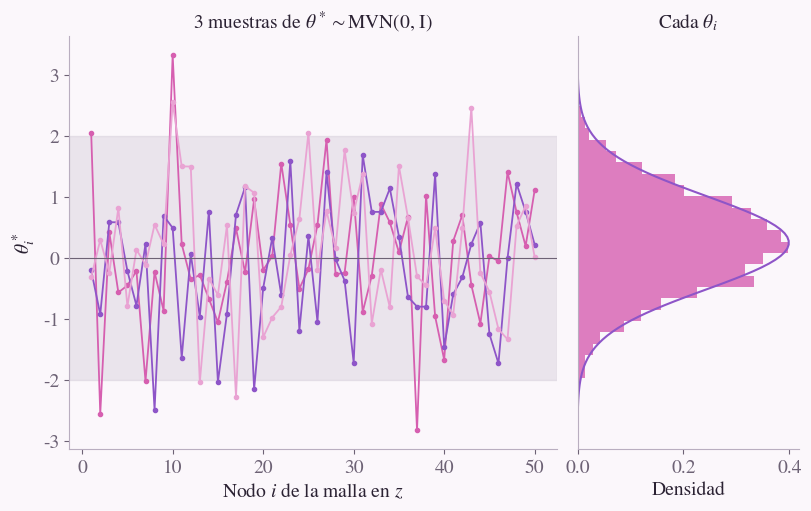
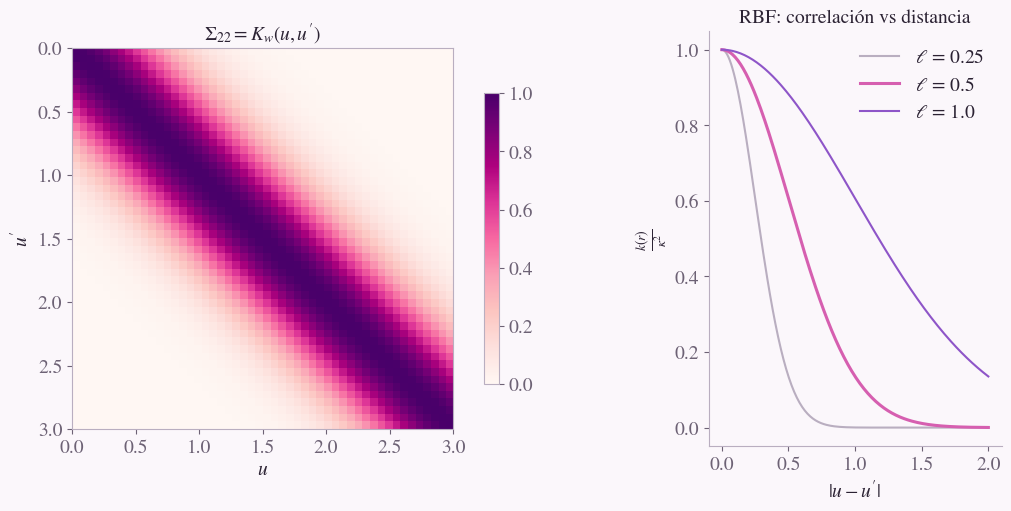
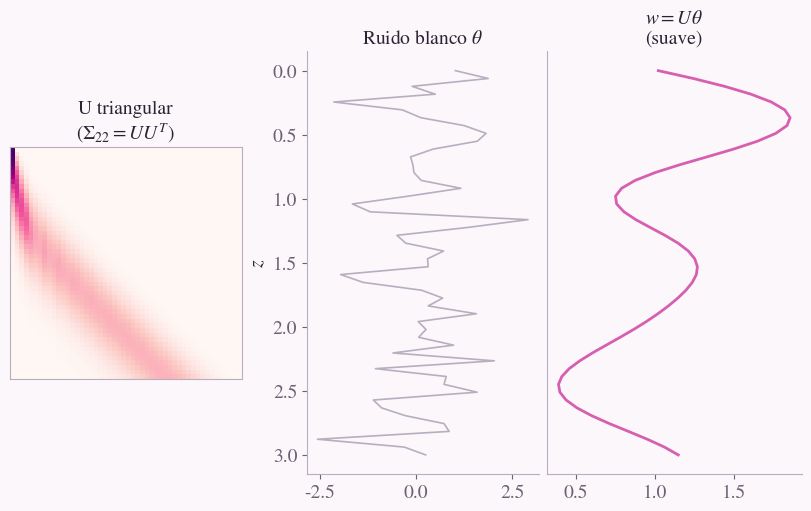
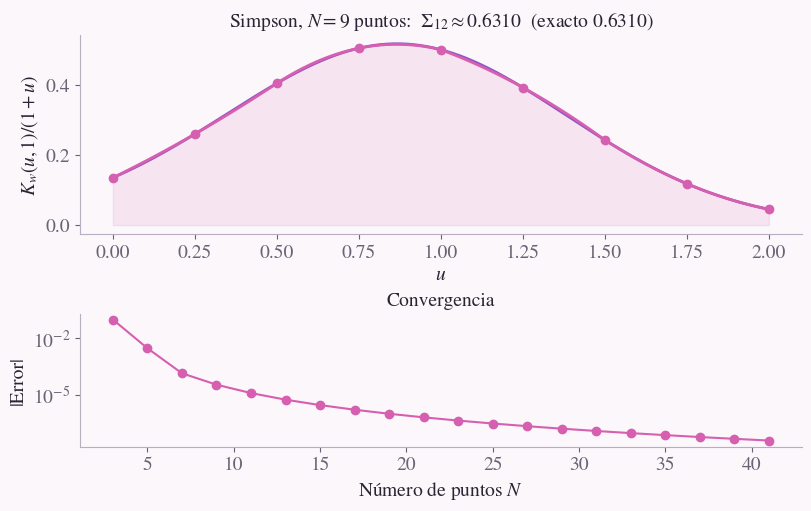
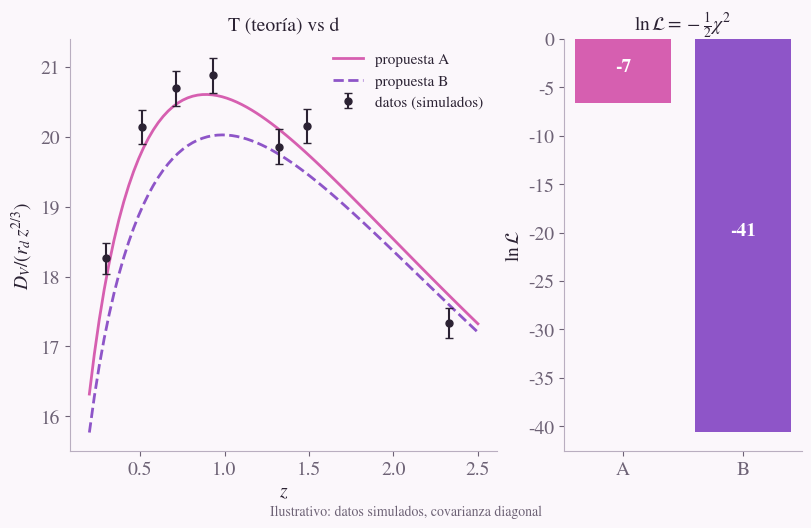

Here is the Python script that generated these plots, in order:
"""
Figuras de los pasos del algoritmo de reconstrucción de w(z) con procesos gaussianos.

Uso:  python figuras_algoritmo_gp.py            (guarda los PNG en ./figuras)
Requiere: numpy, scipy, matplotlib
"""
import os
import numpy as np
import matplotlib as mpl
import matplotlib.pyplot as plt
from scipy.integrate import quad
from scipy.linalg import cholesky

# ---------------------------------------------------------------- estilo
mpl.rcParams.update({
    "font.family": "serif",
    "mathtext.fontset": "stix",
    "font.serif": ["STIXGeneral", "Times New Roman"],
    "axes.unicode_minus": False,
    "figure.dpi": 120,
    "figure.figsize": (8, 5),
})
BG, PK, PU = "#fbf7fb", "#d65fb0", "#8e55c8"      # fondo, rosa, morado
TX, MU, GR = "#2b2233", "#6d6275", "#b9aec0"      # texto, gris oscuro, gris claro
mpl.rcParams.update({
    "figure.facecolor": BG, "axes.facecolor": BG, "savefig.facecolor": BG,
    "text.color": TX, "axes.labelcolor": TX, "xtick.color": MU, "ytick.color": MU,
    "axes.edgecolor": GR, "font.size": 14, "axes.titlesize": 14,
})
OUT = "figuras"
os.makedirs(OUT, exist_ok=True)
rng = np.random.default_rng(3)


def limpiar(ax):
    for s in ("top", "right"):
        ax.spines[s].set_visible(False)


# ------------------------------------------------ ingredientes comunes
m = 50                                   # nodos de la malla en z
z = np.linspace(0, 3, m)
kappa, ell = 1.0, 0.5                    # hiperparámetros del kernel RBF


def kernel_rbf(u, up, kappa=kappa, ell=ell):
    return kappa**2 * np.exp(-(u[:, None] - up[None, :])**2 / (2 * ell**2))


K = kernel_rbf(z, z) + 1e-8 * np.eye(m)  # Σ22 (con jitter para estabilidad)
U = cholesky(K, lower=True)              # Σ22 = U Uᵀ


# ------------------------------------------------ paso 1: inicialización
def fig_inicializacion():
    fig, ax = plt.subplots(1, 2, gridspec_kw={"width_ratios": [2.2, 1]},
                           constrained_layout=True)
    idx = np.arange(1, m + 1)
    for c in (PK, PU, "#e9a3d3"):
        ax[0].plot(idx, rng.standard_normal(m), color=c, lw=1.3, marker="o", ms=3)
    ax[0].axhspan(-2, 2, color=GR, alpha=.25)
    ax[0].axhline(0, color=MU, lw=.8)
    ax[0].set(xlabel="Nodo $i$ de la malla en $z$", ylabel=r"$\theta^*_i$",
              title=r"3 muestras de $\theta^*\sim$MVN(0, I)")
    limpiar(ax[0])

    muestras = rng.standard_normal(5000)
    ax[1].hist(muestras, bins=30, orientation="horizontal", color=PK,
               alpha=.8, density=True)
    t = np.linspace(-4, 4, 100)
    ax[1].plot(np.exp(-t**2 / 2) / np.sqrt(2 * np.pi), t, color=PU)
    ax[1].set(xlabel="Densidad", title=r"Cada $\theta_i$", yticks=[])
    limpiar(ax[1])
    fig.savefig(f"{OUT}/paso1_inicializacion.png", dpi=120)


# ------------------------------------------------ paso 2: covarianza
def fig_covarianza():
    fig, ax = plt.subplots(
    1, 2,
    figsize=(10, 5),
    gridspec_kw={"width_ratios": [1.3, 1]},
    constrained_layout=True,
    )    
    fig.set_constrained_layout_pads(wspace=0.2, hspace=0.1)
    im = ax[0].imshow(K, extent=[0, 3, 3, 0], cmap="RdPu", vmin=0, vmax=1)
    ax[0].set(xlabel="$u$", ylabel="$u'$", title=r"$\Sigma_{22}=K_w(u,u')$")
    fig.colorbar(im, ax=ax[0], shrink=.7)

    r = np.linspace(0, 2, 200)
    for l, c in ((0.25, GR), (0.5, PK), (1.0, PU)):
        ax[1].plot(r, np.exp(-r**2 / (2 * l**2)), color=c,
                   lw=2.2 if l == 0.5 else 1.5, label=fr"$\ell$ = {l}")
    ax[1].set(xlabel="$|u-u'|$", ylabel=r"$\frac{k(r)}{\kappa^2}$",
              title="RBF: correlación vs distancia")
    ax[1].legend(frameon=False)
    limpiar(ax[1])
    fig.savefig(f"{OUT}/paso2_covarianza.png", dpi=120)


# ------------------------------------------------ paso 3: Cholesky
def fig_cholesky():
    fig, ax = plt.subplots(1, 3, gridspec_kw={"width_ratios": [1, 1, 1.1]},
                           constrained_layout=True)
    ax[0].imshow(U, extent=[0, 3, 3, 0], cmap="RdPu")
    ax[0].set(title="U triangular\n" + r"($\Sigma_{22}=UU^T$)", xticks=[], yticks=[])

    theta = rng.standard_normal(m)
    w = U @ theta
    ax[1].plot(theta, z, color=GR, lw=1.2)
    ax[1].set(title=r"Ruido blanco $\theta$", ylabel="$z$")
    ax[1].invert_yaxis()
    limpiar(ax[1])
    ax[2].plot(w, z, color=PK, lw=2)
    ax[2].set(title=r"$w=U\theta$" + "\n(suave)", yticks=[])
    ax[2].invert_yaxis()
    limpiar(ax[2])
    fig.savefig(f"{OUT}/paso3_cholesky.png", dpi=120)


# ------------------------------------------------ paso 4: Simpson
def fig_simpson(path=None):
    from scipy.integrate import simpson
    z_max, u_prima = 2.0, 1.0
    g = lambda u: kappa**2 * np.exp(-(u - u_prima)**2 / (2 * ell**2)) / (1 + u)
    exacto = quad(g, 0, z_max)[0]
 
    def simpson_N(N):                     # N puntos (impar) en [0, z]
        u = np.linspace(0, z_max, N)
        return simpson(g(u), x=u), u
 
    fig, ax = plt.subplots(2, 1, gridspec_kw={"height_ratios": [1.5, 1]},
                           constrained_layout=True)
    uu = np.linspace(0, z_max, 300)
    ax[0].plot(uu, g(uu), color=PU, lw=2)
    ax[0].fill_between(uu, g(uu), color=PK, alpha=.12)
    N = 9
    aprox, u9 = simpson_N(N)
    # Simpson ajusta una parábola por cada 3 puntos consecutivos
    for j in range(0, N - 2, 2):
        uj = u9[j:j + 3]
        coef = np.polyfit(uj, g(uj), 2)
        ut = np.linspace(uj[0], uj[-1], 40)
        ax[0].plot(ut, np.polyval(coef, ut), color=PK, lw=2)
    ax[0].plot(u9, g(u9), "o", color=PK)
    ax[0].set(xlabel="$u$", ylabel=r"$K_w(u,1)/(1+u)$",
              title=fr"Simpson, $N=9$ puntos:  $\Sigma_{{12}}\approx${aprox:.4f}  (exacto {exacto:.4f})")
    limpiar(ax[0])
 
    Ns = np.arange(3, 42, 2)
    err = [abs(simpson_N(n)[0] - exacto) for n in Ns]
    ax[1].semilogy(Ns, np.maximum(err, 1e-16), "o-", color=PK)
    ax[1].set(xlabel="Número de puntos $N$", ylabel="|Error|", title="Convergencia")
    limpiar(ax[1])
    fig.savefig(path or f"{OUT}/paso4_simpson.png", dpi=120)


# ------------------------------------------------ paso 5: log-likelihood
def fig_loglikelihood():
    """Ilustrativo: datos simulados y covarianza diagonal (no son los datos de DESI)."""
    H0, Om, c, rd = 67.7, 0.31, 299792.458, 147.1

    def DV_rd(zv, w0=-1.0, wa=0.0):
        def E(x):
            f = (1 + x)**(3 * (1 + w0 + wa)) * np.exp(-3 * wa * x / (1 + x))
            return np.sqrt(Om * (1 + x)**3 + (1 - Om) * f)
        DM = c / H0 * quad(lambda x: 1 / E(x), 0, zv)[0]
        DH = c / (H0 * E(zv))
        return (zv * DM**2 * DH)**(1 / 3) / rd

    zd = np.array([0.3, 0.51, 0.71, 0.93, 1.32, 1.49, 2.33])   # redshifts típicos
    zg = np.linspace(0.2, 2.5, 80)
    T_fid = np.array([DV_rd(x) for x in zd])
    sigma = 0.012 * T_fid
    d = T_fid + rng.normal(0, sigma)                           # datos simulados
    prop = {"A": (-0.9, -0.2), "B": (-0.5, -1.5)}              # (w0, wa)
    T = {k: np.array([DV_rd(x, *p) for x in zd]) for k, p in prop.items()}
    lnL = {k: -0.5 * np.sum(((d - T[k]) / sigma)**2) for k in prop}

    fig, ax = plt.subplots(1, 2, gridspec_kw={"width_ratios": [1.8, 1]},
                           constrained_layout=True)
    estilos = {"A": (PK, "-"), "B": (PU, "--")}
    for k, (w0, wa) in prop.items():
        ax[0].plot(zg, [DV_rd(x, w0, wa) / x**(2 / 3) for x in zg],
                   color=estilos[k][0], ls=estilos[k][1], lw=2, label=f"propuesta {k}")
    ax[0].errorbar(zd, d / zd**(2 / 3), sigma / zd**(2 / 3), fmt="o", color=TX,
                   ms=5, capsize=3, label="datos (simulados)")
    ax[0].set(xlabel="$z$", ylabel=r"$D_V/(r_d\,z^{2/3})$", title="T (teoría) vs d")
    ax[0].legend(frameon=False, fontsize=11)
    limpiar(ax[0])

    ax[1].bar(list(lnL), list(lnL.values()), color=[PK, PU])
    ax[1].set(ylabel=r"$\ln\mathcal{L}$", title=r"$\ln\mathcal{L}=-\frac{1}{2}\chi^2$")
    for i, v in enumerate(lnL.values()):
        ax[1].text(i, v / 2, f"{v:.0f}", ha="center", color="white", fontweight="bold")
    limpiar(ax[1])
    fig.text(.5, -.02, "Ilustrativo: datos simulados, covarianza diagonal",
             ha="center", fontsize=10, color=MU)
    fig.savefig(f"{OUT}/paso5_loglikelihood.png", dpi=120, bbox_inches="tight")


if __name__ == "__main__":
    fig_inicializacion()
    fig_covarianza()
    fig_cholesky()
    fig_simpson()
    fig_loglikelihood()
    print(f"Figuras guardadas en ./{OUT}")
